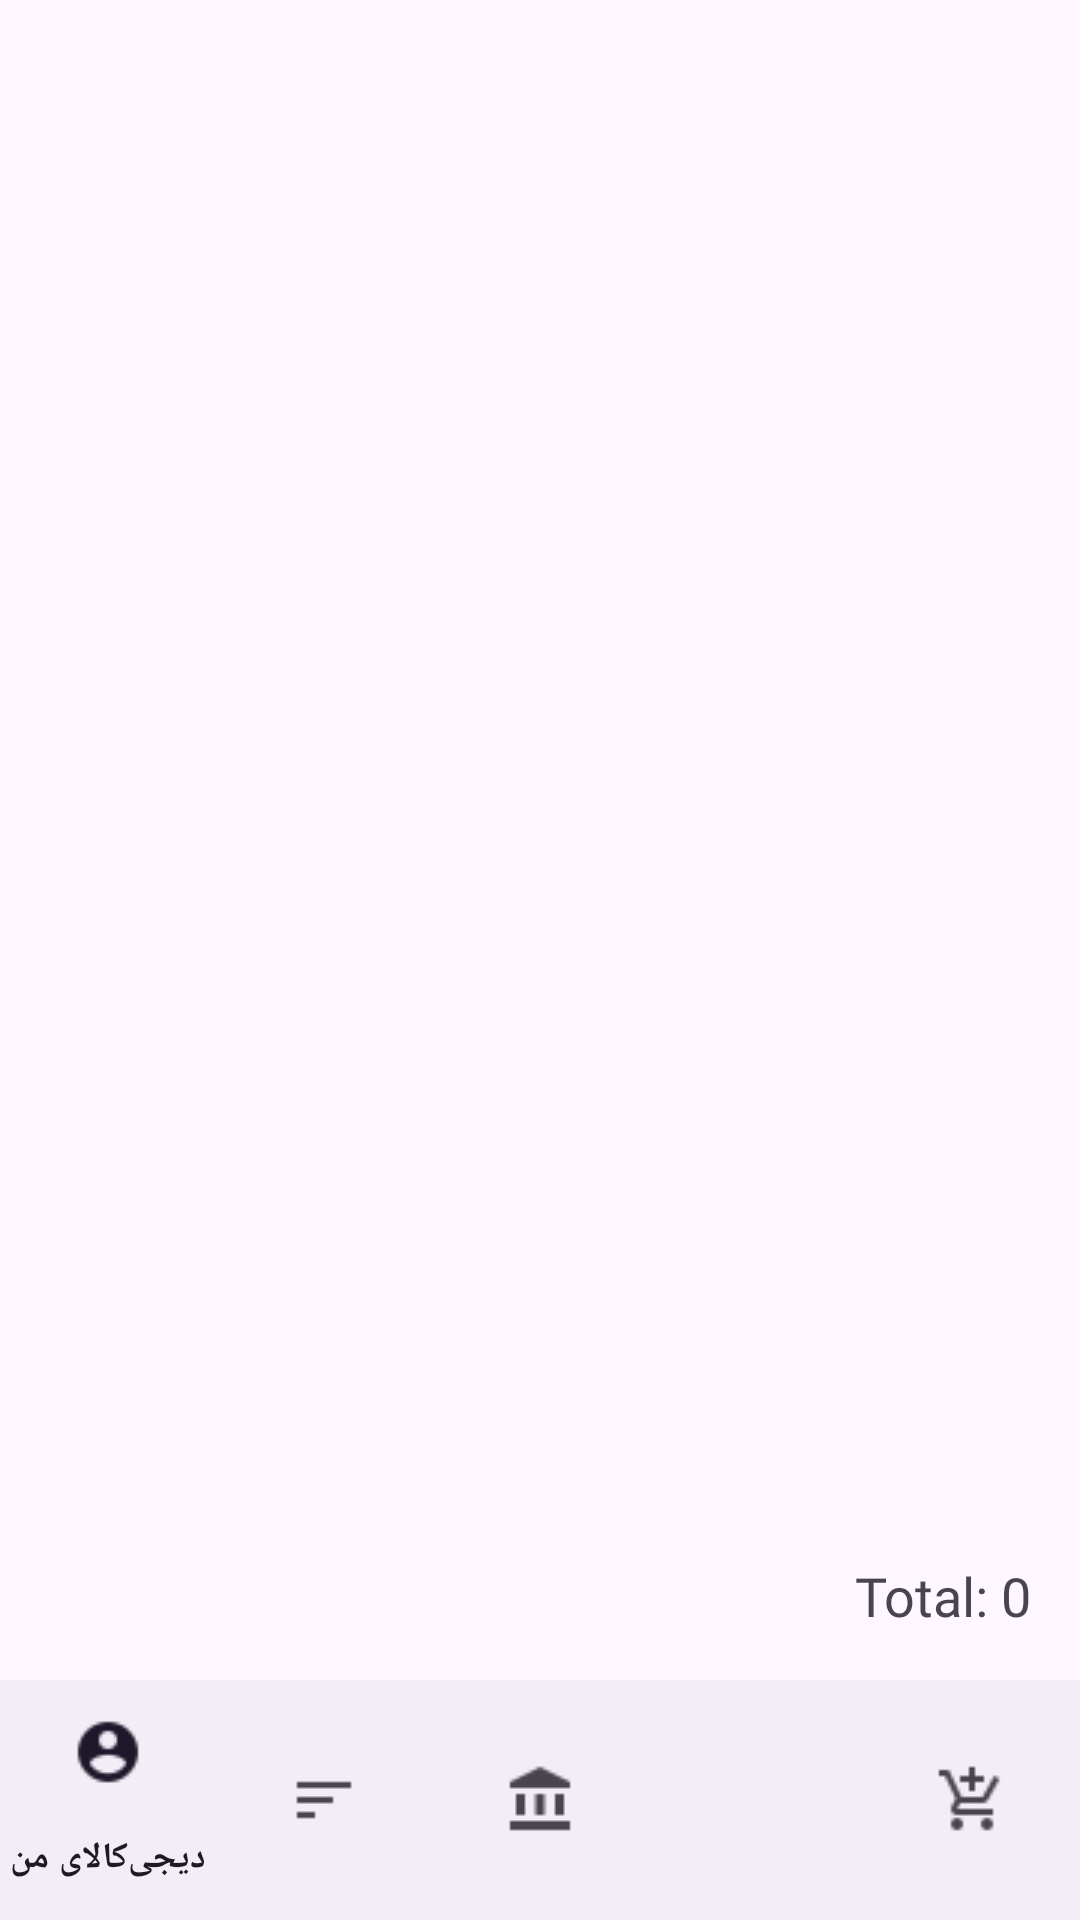

Reconstruct the res/layout file that produces this screen, plus the resources it refers to.
<!-- AndroidManifest.xml: application theme Theme.Test2digi -->
<!-- res/layout/cart_layout.xml -->
<?xml version="1.0" encoding="utf-8"?>
<LinearLayout xmlns:android="http://schemas.android.com/apk/res/android"
    xmlns:app="http://schemas.android.com/apk/res-auto"
    xmlns:tools="http://schemas.android.com/tools"
    android:layout_width="match_parent"
    android:layout_height="match_parent"
    android:orientation="vertical">

    <androidx.recyclerview.widget.RecyclerView
        android:id="@+id/recycle_cart"
        android:layout_width="match_parent"
        android:layout_height="0dp"
        android:layout_weight="1"
        />

    <TextView
        android:id="@+id/totalPriceTextView"
        android:layout_width="wrap_content"
        android:layout_height="wrap_content"
        android:layout_gravity="end"
        android:fontFamily="@font/pb"
        android:padding="16dp"
        android:text="Total: 0"
        android:textSize="18sp" />
    <com.google.android.material.bottomnavigation.BottomNavigationView
        android:id="@+id/bottom_navigation_cart"
        android:layout_width="match_parent"
        android:layout_height="wrap_content"
        android:layout_gravity="bottom"
        app:menu="@menu/bottom_nav_menu" />

</LinearLayout>
<!-- resources referenced by this layout -->
<resources>
  <style name="Theme.Test2digi" parent="Base.Theme.Test2digi" />
  <style name="Base.Theme.Test2digi" parent="Theme.Material3.DayNight.NoActionBar">
  
           <item name="colorPrimary">@color/white</item>
      </style>
  <!-- not gathered from this repository: default colours our renderer supplied (Android Studio template values) -->
  <color name="white">#FFFFFFFF</color>
</resources>
